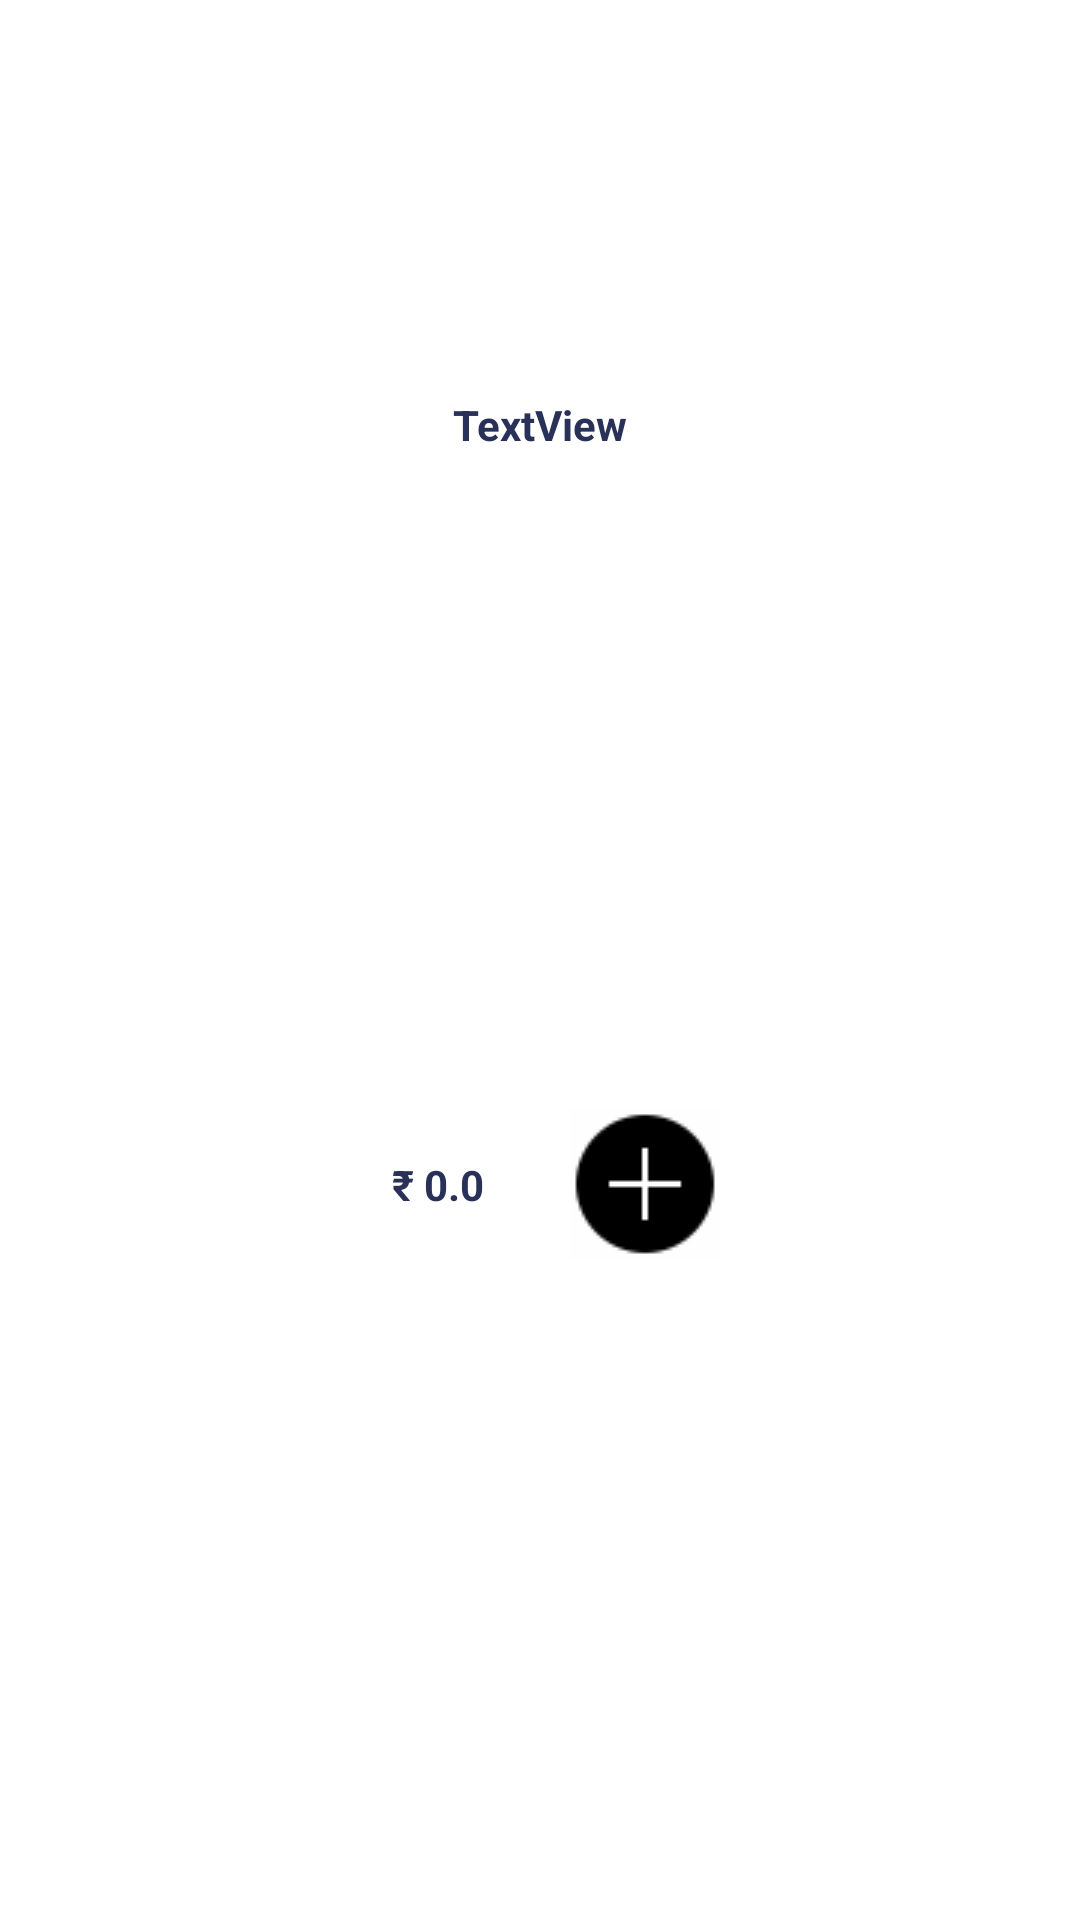

Produce the Android XML layout that renders to this screen, including the resource entries it uses.
<!-- AndroidManifest.xml: application theme Theme.FrashMeat -->
<!-- res/layout/viewholder_popular.xml -->
<?xml version="1.0" encoding="utf-8"?>
<androidx.constraintlayout.widget.ConstraintLayout xmlns:android="http://schemas.android.com/apk/res/android"
    xmlns:app="http://schemas.android.com/apk/res-auto"
    xmlns:tools="http://schemas.android.com/tools"
    android:id="@+id/popular_mainLayout"
    android:layout_width="wrap_content"
    android:layout_height="wrap_content"
    android:layout_margin="5dp"
    android:background="@drawable/popular_btn"
    android:elevation="3dp">

    <TextView
        android:id="@+id/popularprice_item2"
        android:layout_width="wrap_content"
        android:layout_height="wrap_content"
        android:text="₹ 0.0 "
        android:textColor="#293159"
        android:textSize="14sp"
        android:textStyle="bold"
        app:layout_constraintBottom_toBottomOf="@+id/addbtn_popular"
        app:layout_constraintEnd_toStartOf="@+id/addbtn_popular"
        app:layout_constraintHorizontal_bias="0.295"
        app:layout_constraintStart_toStartOf="@+id/popular_item1"
        app:layout_constraintTop_toTopOf="@+id/addbtn_popular" />

    <ImageView
        android:id="@+id/popular_item1"
        android:layout_width="120dp"
        android:layout_height="120dp"
        android:layout_marginStart="16dp"
        android:layout_marginTop="12dp"
        android:layout_marginEnd="16dp"
        app:layout_constraintEnd_toEndOf="parent"
        app:layout_constraintStart_toStartOf="parent"
        app:layout_constraintTop_toTopOf="parent"
        app:srcCompat="@drawable/chleg3" />

    <TextView
        android:id="@+id/popularTitle_item"
        android:layout_width="wrap_content"
        android:layout_height="wrap_content"
        android:text="TextView"
        android:textColor="#293159"
        android:textStyle="bold"
        app:layout_constraintEnd_toEndOf="@+id/popular_item1"
        app:layout_constraintStart_toStartOf="@+id/popular_item1"
        app:layout_constraintTop_toBottomOf="@+id/popular_item1" />

    <ImageButton
        android:id="@+id/addbtn_popular"
        android:layout_width="wrap_content"
        android:layout_height="wrap_content"
        android:layout_marginBottom="2dp"
        android:background="@drawable/plus_50"
        app:layout_constraintBottom_toBottomOf="parent"
        app:layout_constraintEnd_toEndOf="@+id/popular_item1"
        app:layout_constraintTop_toBottomOf="@+id/popularTitle_item" />

</androidx.constraintlayout.widget.ConstraintLayout>
<!-- resources referenced by this layout -->
<resources>
  <!-- drawable plus_50: png bitmap (drawable-v24, 909 bytes) -->
  <style name="Theme.FrashMeat" parent="Theme.MaterialComponents.DayNight.DarkActionBar">
          
          <item name="colorPrimary">@color/black</item>
          <item name="colorPrimaryVariant">#090909</item>
          <item name="colorOnPrimary">@color/white</item>
          
          <item name="colorSecondary">@color/teal_200</item>
          <item name="colorSecondaryVariant">@color/teal_700</item>
          <item name="colorOnSecondary">@color/black</item>
          
          <item name="android:statusBarColor">?attr/colorPrimaryVariant</item>
          
      </style>
  <!-- not gathered from this repository: default colours our renderer supplied (Android Studio template values) -->
  <color name="teal_200">#FF03DAC5</color>
  <color name="teal_700">#FF018786</color>
  <color name="black">#FF000000</color>
  <color name="white">#FFFFFFFF</color>
</resources>
